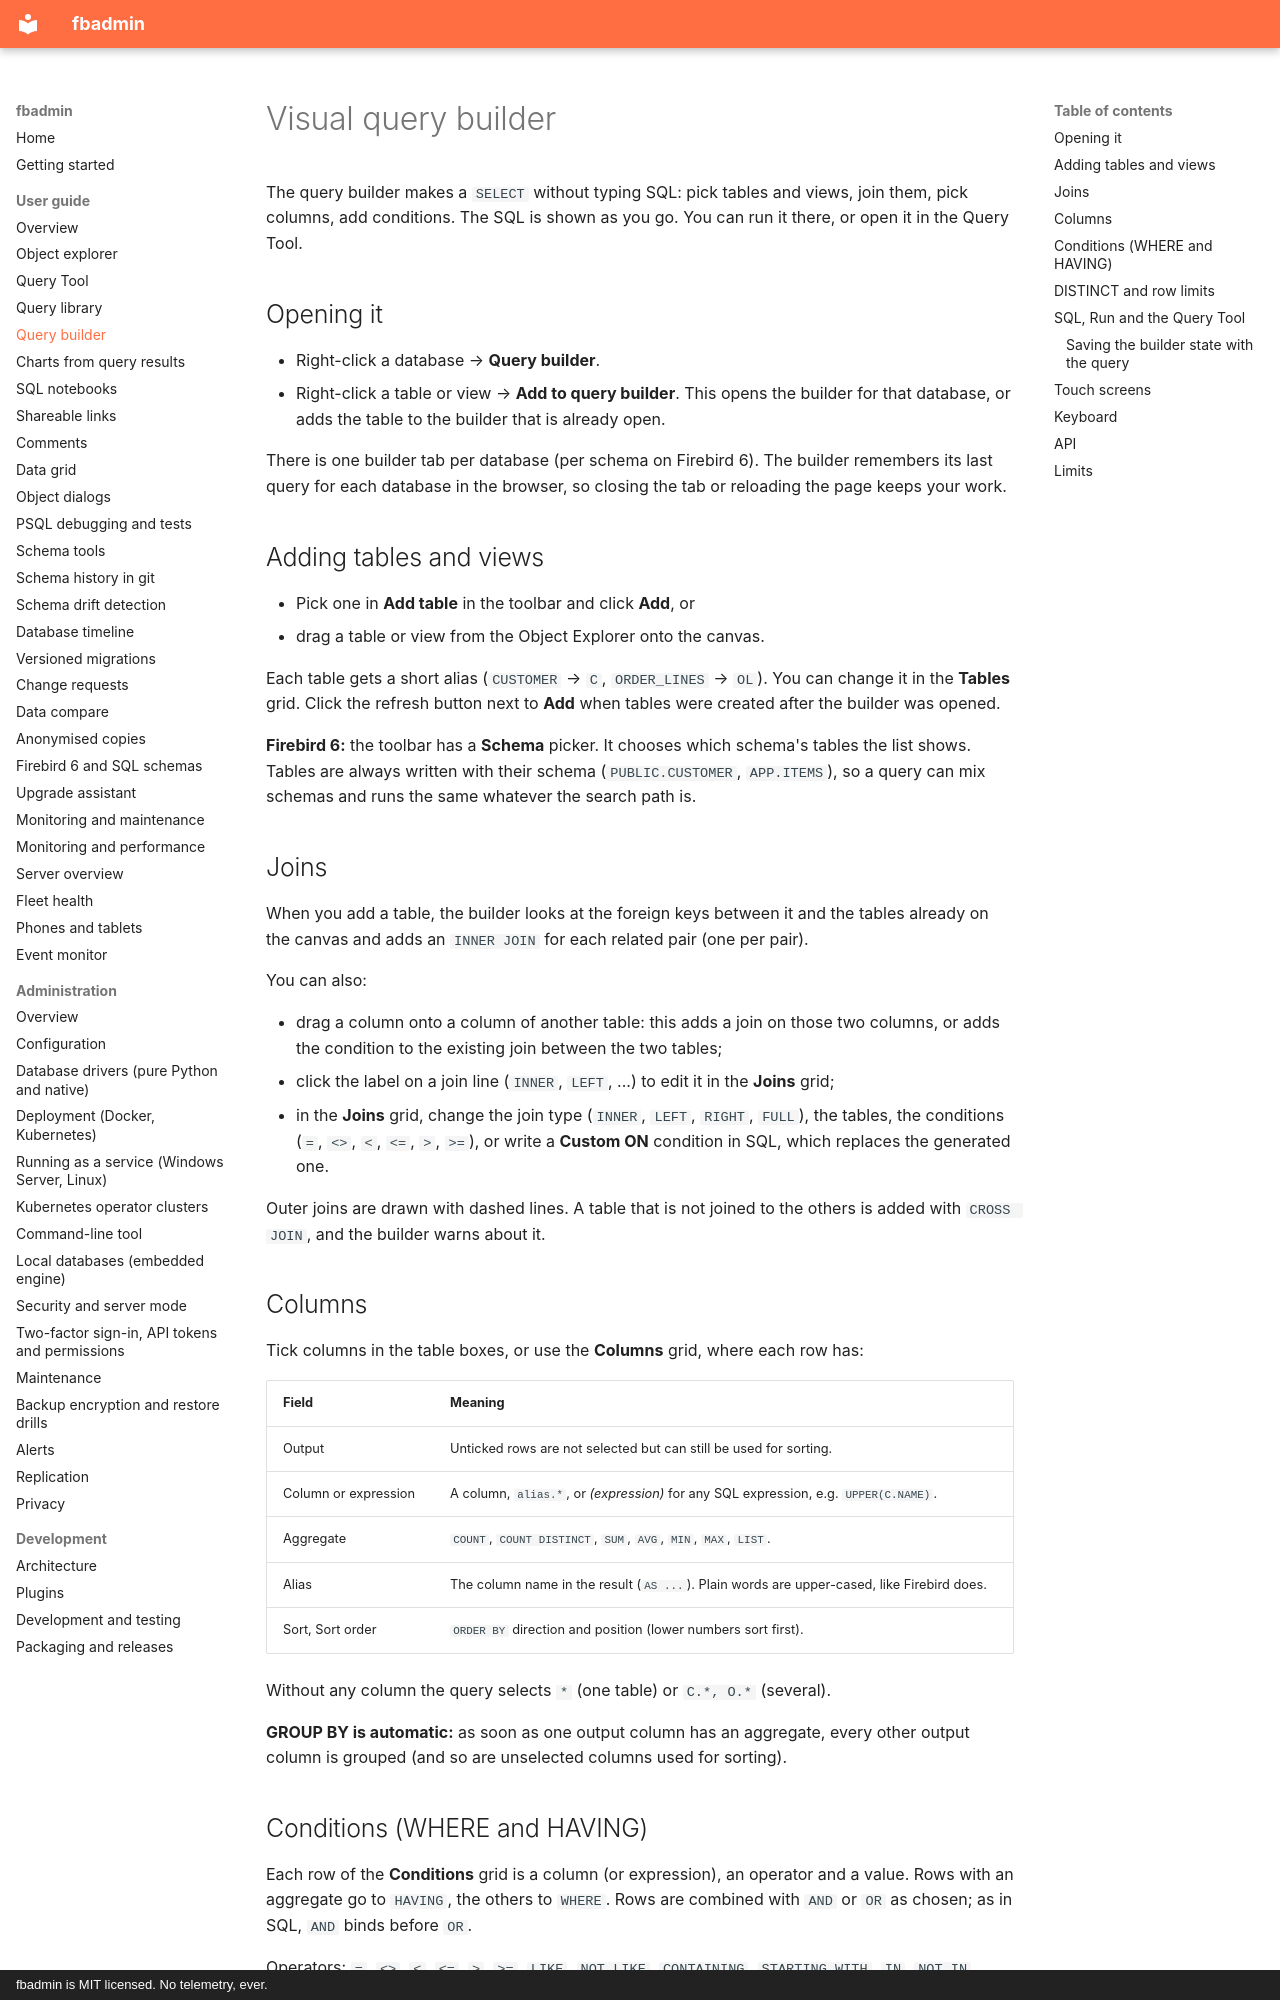

repository: mariuz/fbadmin · page: QUERY_BUILDER/index.html · generator: mkdocs · copyright: fbadmin is MIT licensed. No telemetry, ever.

# Visual query builder

The query builder makes a `SELECT` without typing SQL: pick tables and views, join them, pick
columns, add conditions. The SQL is shown as you go. You can run it there, or open it in the
Query Tool.

## Opening it

- Right-click a database → **Query builder**.
- Right-click a table or view → **Add to query builder**. This opens the builder for that database,
  or adds the table to the builder that is already open.

There is one builder tab per database (per schema on Firebird 6). The builder remembers its last
query for each database in the browser, so closing the tab or reloading the page keeps your work.

## Adding tables and views

- Pick one in **Add table** in the toolbar and click **Add**, or
- drag a table or view from the Object Explorer onto the canvas.

Each table gets a short alias (`CUSTOMER` → `C`, `ORDER_LINES` → `OL`). You can change it in the
**Tables** grid. Click the refresh button next to **Add** when tables were created after the
builder was opened.

**Firebird 6:** the toolbar has a **Schema** picker. It chooses which schema's tables the list
shows. Tables are always written with their schema (`PUBLIC.CUSTOMER`, `APP.ITEMS`), so a query
can mix schemas and runs the same whatever the search path is.

## Joins

When you add a table, the builder looks at the foreign keys between it and the tables already on
the canvas and adds an `INNER JOIN` for each related pair (one per pair).

You can also:

- drag a column onto a column of another table: this adds a join on those two columns, or adds the
  condition to the existing join between the two tables;
- click the label on a join line (`INNER`, `LEFT`, ...) to edit it in the **Joins** grid;
- in the **Joins** grid, change the join type (`INNER`, `LEFT`, `RIGHT`, `FULL`), the tables, the
  conditions (`=`, `<>`, `<`, `<=`, `>`, `>=`), or write a **Custom ON** condition in SQL, which
  replaces the generated one.

Outer joins are drawn with dashed lines. A table that is not joined to the others is added with
`CROSS JOIN`, and the builder warns about it.

## Columns

Tick columns in the table boxes, or use the **Columns** grid, where each row has:

| Field | Meaning |
|---|---|
| Output | Unticked rows are not selected but can still be used for sorting. |
| Column or expression | A column, `alias.*`, or *(expression)* for any SQL expression, e.g. `UPPER(C.NAME)`. |
| Aggregate | `COUNT`, `COUNT DISTINCT`, `SUM`, `AVG`, `MIN`, `MAX`, `LIST`. |
| Alias | The column name in the result (`AS ...`). Plain words are upper-cased, like Firebird does. |
| Sort, Sort order | `ORDER BY` direction and position (lower numbers sort first). |

Without any column the query selects `*` (one table) or `C.*, O.*` (several).

**GROUP BY is automatic:** as soon as one output column has an aggregate, every other output
column is grouped (and so are unselected columns used for sorting).
